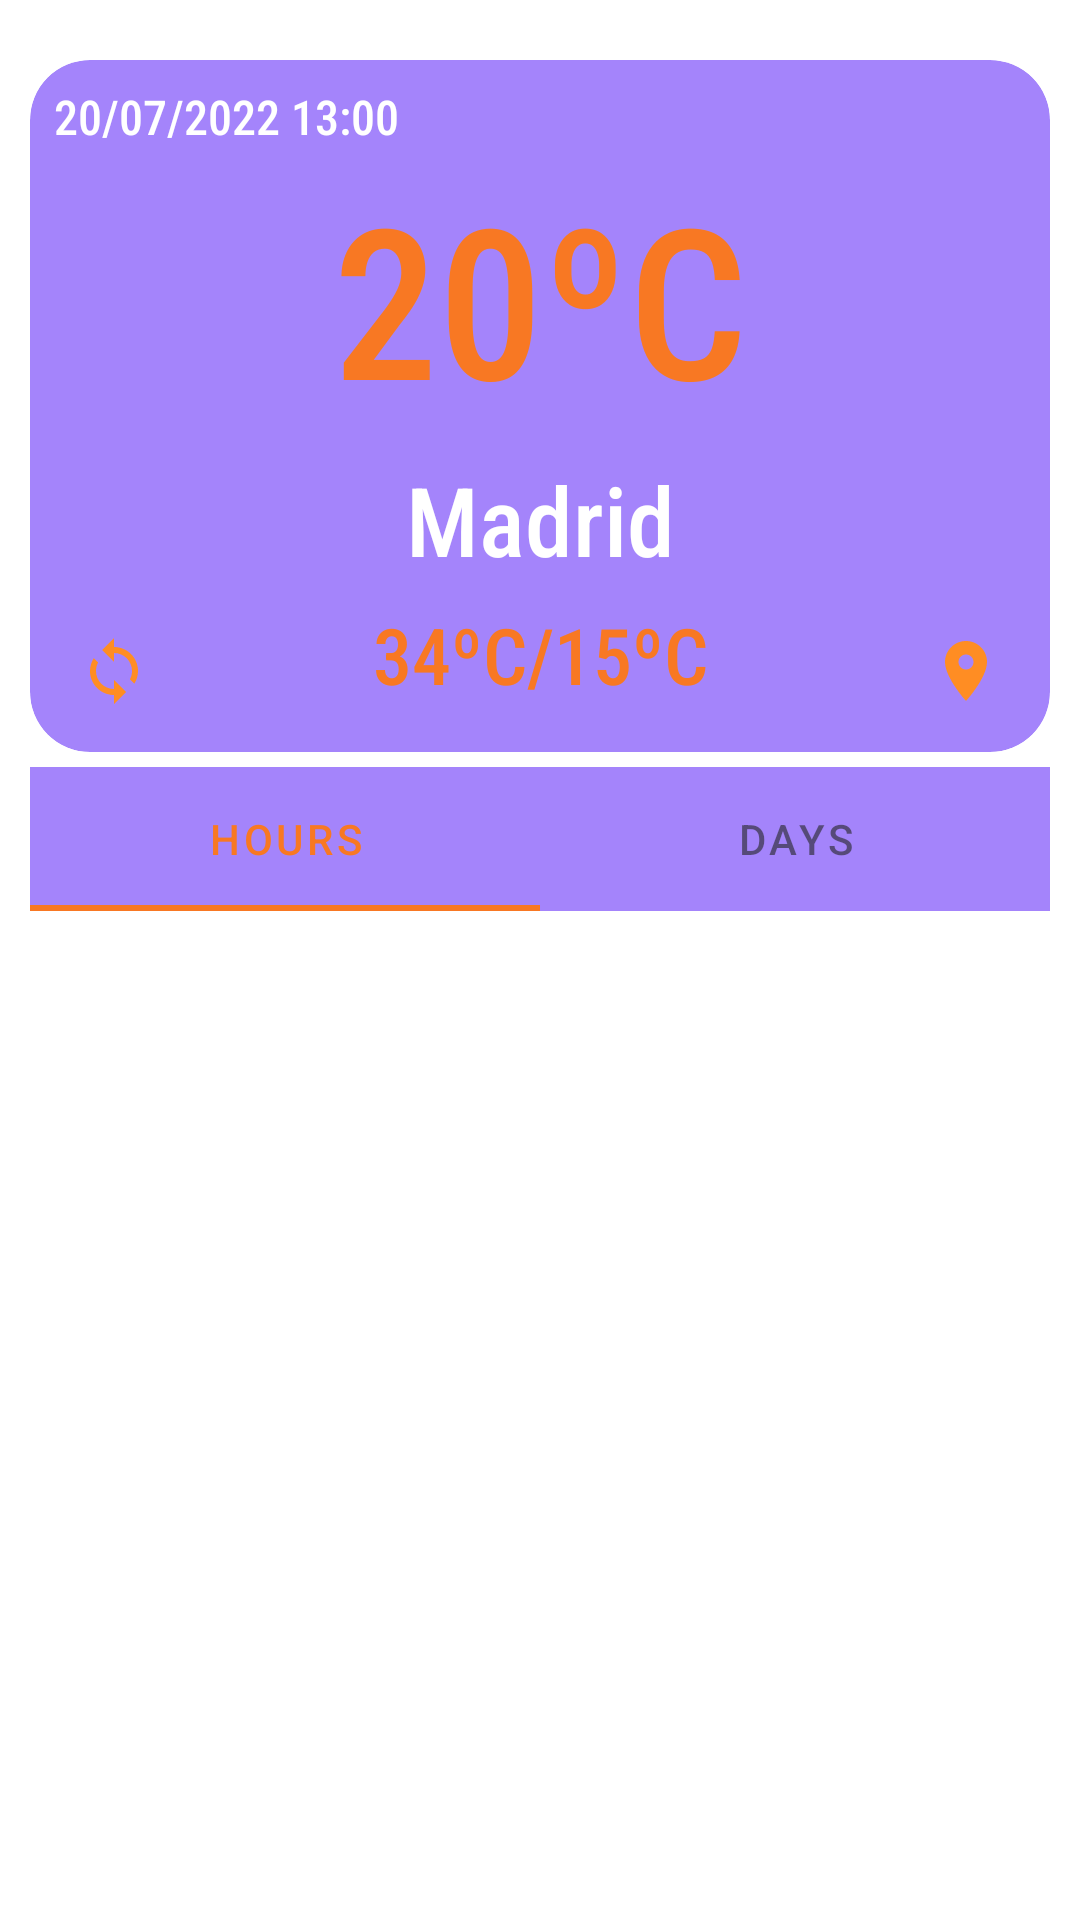

Write the Android layout XML for this screen, with the resource values it uses.
<!-- AndroidManifest.xml: application theme Theme.WeatherLook -->
<!-- res/layout/fragment_main.xml -->
<?xml version="1.0" encoding="utf-8"?>
<androidx.constraintlayout.widget.ConstraintLayout xmlns:android="http://schemas.android.com/apk/res/android"
    xmlns:app="http://schemas.android.com/apk/res-auto"
    xmlns:tools="http://schemas.android.com/tools"
    android:id="@+id/background"
    android:layout_width="match_parent"
    android:layout_height="match_parent"
    android:alpha="0.86"
    android:backgroundTint="@color/blueStandart"
    android:scrollbarSize="48dp"
    tools:context=".fragment.MainFragment">

    <ImageView
        android:id="@+id/backGroundView"
        android:layout_width="wrap_content"
        android:layout_height="wrap_content"
        android:alpha="0.8"
        android:scaleType="fitXY"
        android:src="@drawable/sky"
        app:layout_constraintBottom_toBottomOf="parent"
        app:layout_constraintEnd_toEndOf="parent"
        app:layout_constraintStart_toStartOf="parent"
        app:layout_constraintTop_toTopOf="parent" />

    <androidx.cardview.widget.CardView
        android:id="@+id/cardView"
        android:layout_width="match_parent"
        android:layout_height="wrap_content"
        android:layout_marginStart="10dp"
        android:layout_marginTop="20dp"
        android:layout_marginEnd="10dp"
        android:backgroundTint="@color/blueCard"
        app:cardCornerRadius="20dp"
        app:cardElevation="0dp"
        app:layout_constraintEnd_toEndOf="parent"
        app:layout_constraintStart_toStartOf="parent"
        app:layout_constraintTop_toTopOf="parent">

        <androidx.constraintlayout.widget.ConstraintLayout
            android:layout_width="match_parent"
            android:layout_height="match_parent"
            android:backgroundTint="@color/blueCard">

            <TextView
                android:id="@+id/tvDate"
                android:layout_width="wrap_content"
                android:layout_height="wrap_content"
                android:layout_marginStart="8dp"
                android:layout_marginTop="8dp"
                android:fontFamily="sans-serif-condensed-medium"
                android:text="20/07/2022 13:00"
                android:textColor="@color/white"
                android:textSize="16sp"
                app:layout_constraintStart_toStartOf="parent"
                app:layout_constraintTop_toTopOf="parent" />

            <ImageView
                android:id="@+id/tvConditionNow"
                android:layout_width="55dp"
                android:layout_height="55dp"
                android:layout_marginTop="10dp"
                android:layout_marginEnd="20dp"
                android:src="@drawable/ic_launcher_foreground"
                app:layout_constraintEnd_toEndOf="parent"
                app:layout_constraintTop_toTopOf="parent" />

            <TextView
                android:id="@+id/tvPlace"
                android:layout_width="wrap_content"
                android:layout_height="wrap_content"
                android:layout_marginTop="6dp"
                android:fontFamily="sans-serif-condensed-medium"
                android:text="Madrid"
                android:textColor="@color/white"
                android:textSize="32sp"
                app:layout_constraintEnd_toEndOf="parent"
                app:layout_constraintStart_toStartOf="parent"
                app:layout_constraintTop_toBottomOf="@+id/tvTempNow" />

            <TextView
                android:id="@+id/tvTempNow"
                android:layout_width="wrap_content"
                android:layout_height="wrap_content"
                android:layout_marginTop="3dp"
                android:fontFamily="sans-serif-condensed-medium"
                android:text="20ºC"
                android:textColor="@color/orangeCard"
                android:textSize="70sp"
                app:layout_constraintEnd_toEndOf="parent"
                app:layout_constraintStart_toStartOf="parent"
                app:layout_constraintTop_toBottomOf="@+id/tvDate" />

            <TextView
                android:id="@+id/minmax"
                android:layout_width="wrap_content"
                android:layout_height="wrap_content"
                android:layout_marginTop="6dp"
                android:layout_marginBottom="15dp"
                android:backgroundTint="@color/orangeCard"
                android:fontFamily="sans-serif-condensed-medium"
                android:text="34ºC/15ºC"
                android:textColor="@color/orangeCard"
                android:textSize="26sp"
                app:layout_constraintBottom_toBottomOf="parent"
                app:layout_constraintEnd_toEndOf="parent"
                app:layout_constraintStart_toStartOf="parent"
                app:layout_constraintTop_toBottomOf="@+id/tvPlace" />

            <ImageButton
                android:id="@+id/ibSearch"
                android:layout_width="wrap_content"
                android:layout_height="wrap_content"
                android:layout_marginStart="16dp"
                android:layout_marginBottom="15dp"
                android:background="@null"
                android:src="@drawable/bl_sync_"
                app:layout_constraintBottom_toBottomOf="parent"
                app:layout_constraintStart_toStartOf="parent" />

            <ImageButton
                android:id="@+id/ibSync"
                android:layout_width="wrap_content"
                android:layout_height="wrap_content"
                android:layout_marginEnd="16dp"
                android:background="@null"
                android:src="@drawable/bl_place_"
                app:layout_constraintEnd_toEndOf="parent"
                app:layout_constraintTop_toTopOf="@+id/ibSearch" />

        </androidx.constraintlayout.widget.ConstraintLayout>
    </androidx.cardview.widget.CardView>

    <com.google.android.material.tabs.TabLayout
        android:id="@+id/tabLayout"
        android:layout_width="0dp"
        android:layout_height="wrap_content"
        android:layout_marginTop="5dp"
        android:backgroundTint="@color/blueCard"
        app:layout_constraintEnd_toEndOf="@+id/cardView"
        app:layout_constraintStart_toStartOf="@+id/cardView"
        app:layout_constraintTop_toBottomOf="@+id/cardView">

        <com.google.android.material.tabs.TabItem
            android:layout_width="wrap_content"
            android:layout_height="wrap_content"
            android:text="Hours" />

        <com.google.android.material.tabs.TabItem
            android:layout_width="wrap_content"
            android:layout_height="wrap_content"
            android:text="Days" />
    </com.google.android.material.tabs.TabLayout>

    <androidx.viewpager2.widget.ViewPager2
        android:id="@+id/vp"
        android:layout_width="0dp"
        android:layout_height="0dp"
        android:layout_marginBottom="5dp"
        app:layout_constraintBottom_toBottomOf="parent"
        app:layout_constraintEnd_toEndOf="@+id/cardView"
        app:layout_constraintStart_toStartOf="@+id/cardView"
        app:layout_constraintTop_toBottomOf="@+id/tabLayout" />

</androidx.constraintlayout.widget.ConstraintLayout>
<!-- resources referenced by this layout -->
<resources>
  <color name="blueCard">#8F4200F7</color>
  <color name="blueStandart">#0F0044</color>
  <color name="orangeCard">#F76300</color>
  <color name="white">#FFFFFFFF</color>
  <!-- drawable bl_place_ (drawable) -->
  <vector android:height="24dp" android:tint="#FF7B00"
      android:viewportHeight="24" android:viewportWidth="24"
      android:width="24dp" xmlns:android="http://schemas.android.com/apk/res/android">
      <path android:fillColor="@android:color/white" android:pathData="M12,2C8.13,2 5,5.13 5,9c0,5.25 7,13 7,13s7,-7.75 7,-13c0,-3.87 -3.13,-7 -7,-7zM12,11.5c-1.38,0 -2.5,-1.12 -2.5,-2.5s1.12,-2.5 2.5,-2.5 2.5,1.12 2.5,2.5 -1.12,2.5 -2.5,2.5z"/>
  </vector>
  <!-- drawable bl_sync_ (drawable) -->
  <vector android:height="24dp" android:tint="#FF7B00"
      android:viewportHeight="24" android:viewportWidth="24"
      android:width="24dp" xmlns:android="http://schemas.android.com/apk/res/android">
      <path android:fillColor="@android:color/white" android:pathData="M12,4L12,1L8,5l4,4L12,6c3.31,0 6,2.69 6,6 0,1.01 -0.25,1.97 -0.7,2.8l1.46,1.46C19.54,15.03 20,13.57 20,12c0,-4.42 -3.58,-8 -8,-8zM12,18c-3.31,0 -6,-2.69 -6,-6 0,-1.01 0.25,-1.97 0.7,-2.8L5.24,7.74C4.46,8.97 4,10.43 4,12c0,4.42 3.58,8 8,8v3l4,-4 -4,-4v3z"/>
  </vector>
  <!-- drawable ic_launcher_foreground: png bitmap (mipmap-hdpi, 6726 bytes) -->
  <style name="Theme.WeatherLook" parent="Theme.MaterialComponents.DayNight.DarkActionBar">
          
          <item name="colorPrimary">@color/orangeCard</item>
          <item name="colorPrimaryVariant">@color/blueStandart</item>
          <item name="colorOnPrimary">@color/blueStandart</item>
          
          <item name="colorSecondary">@color/teal_200</item>
          <item name="colorSecondaryVariant">@color/teal_700</item>
          <item name="colorOnSecondary">@color/black</item>
          <item name="windowActionBar">false</item>
          <item name="windowNoTitle">true</item>
          
          <item name="android:statusBarColor" tools:targetApi="l">?attr/colorPrimaryVariant</item>
          
      </style>
  <color name="teal_200">#FF3D00</color>
  <color name="teal_700">#FF018786</color>
  <color name="black">#FF000000</color>
</resources>
